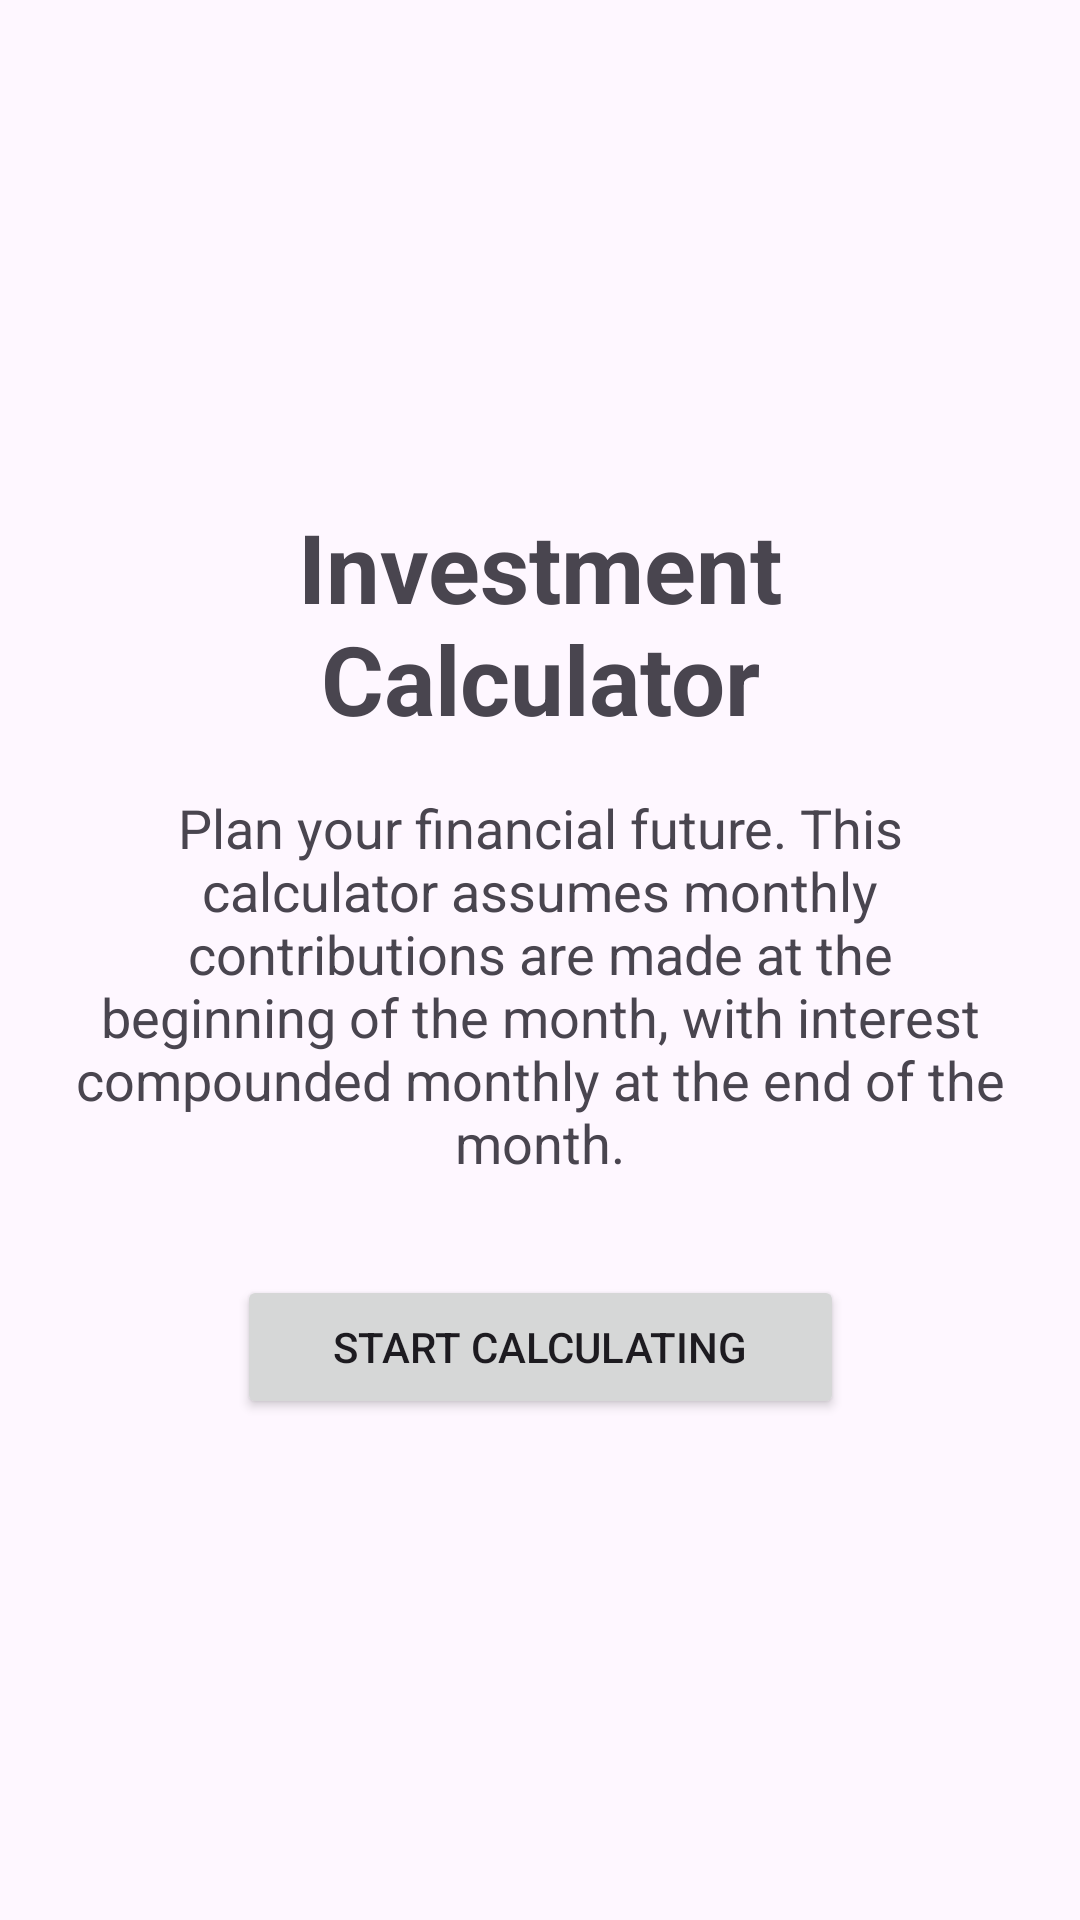

Reconstruct the res/layout file that produces this screen, plus the resources it refers to.
<!-- AndroidManifest.xml: application theme Theme.Investment_Calculator -->
<!-- res/layout/activity_main.xml -->
<?xml version="1.0" encoding="utf-8"?>
<androidx.constraintlayout.widget.ConstraintLayout xmlns:android="http://schemas.android.com/apk/res/android"
    xmlns:app="http://schemas.android.com/apk/res-auto"
    xmlns:tools="http://schemas.android.com/tools"
    android:id="@+id/main"
    android:layout_width="match_parent"
    android:layout_height="match_parent"
    android:padding="24dp"
    tools:context=".MainActivity">

    <TextView
        android:id="@+id/tv_welcome_title"
        android:layout_width="wrap_content"
        android:layout_height="wrap_content"
        android:text="@string/title_investment_calculator"
        android:textSize="32sp"
        android:textStyle="bold"
        android:textAlignment="center"
        app:layout_constraintBottom_toTopOf="@+id/tv_description"
        app:layout_constraintEnd_toEndOf="parent"
        app:layout_constraintStart_toStartOf="parent"
        app:layout_constraintTop_toTopOf="parent"
        app:layout_constraintVertical_chainStyle="packed" />

    <TextView
        android:id="@+id/tv_description"
        android:layout_width="0dp"
        android:layout_height="wrap_content"
        android:layout_marginTop="16dp"
        android:text="@string/description_investment_calculator"
        android:textAlignment="center"
        android:textSize="18sp"
        app:layout_constraintBottom_toTopOf="@+id/btn_go_to_calculator"
        app:layout_constraintEnd_toEndOf="parent"
        app:layout_constraintStart_toStartOf="parent"
        app:layout_constraintTop_toBottomOf="@+id/tv_welcome_title" />

    <Button
        android:id="@+id/btn_go_to_calculator"
        android:layout_width="wrap_content"
        android:layout_height="wrap_content"
        android:layout_marginTop="32dp"
        android:paddingStart="32dp"
        android:paddingEnd="32dp"
        android:text="@string/btn_start_calculating"
        app:layout_constraintBottom_toBottomOf="parent"
        app:layout_constraintEnd_toEndOf="parent"
        app:layout_constraintStart_toStartOf="parent"
        app:layout_constraintTop_toBottomOf="@+id/tv_description" />

</androidx.constraintlayout.widget.ConstraintLayout>
<!-- resources referenced by this layout -->
<resources>
  <string name="btn_start_calculating">Start Calculating</string>
  <string name="description_investment_calculator">Plan your financial future. This calculator assumes monthly contributions are made at the beginning of the month, with interest compounded monthly at the end of the month.</string>
  <string name="title_investment_calculator">Investment Calculator</string>
  <style name="Theme.Investment_Calculator" parent="Base.Theme.Investment_Calculator" />
  <style name="Base.Theme.Investment_Calculator" parent="Theme.Material3.DayNight.NoActionBar">
          
          
      </style>
</resources>
